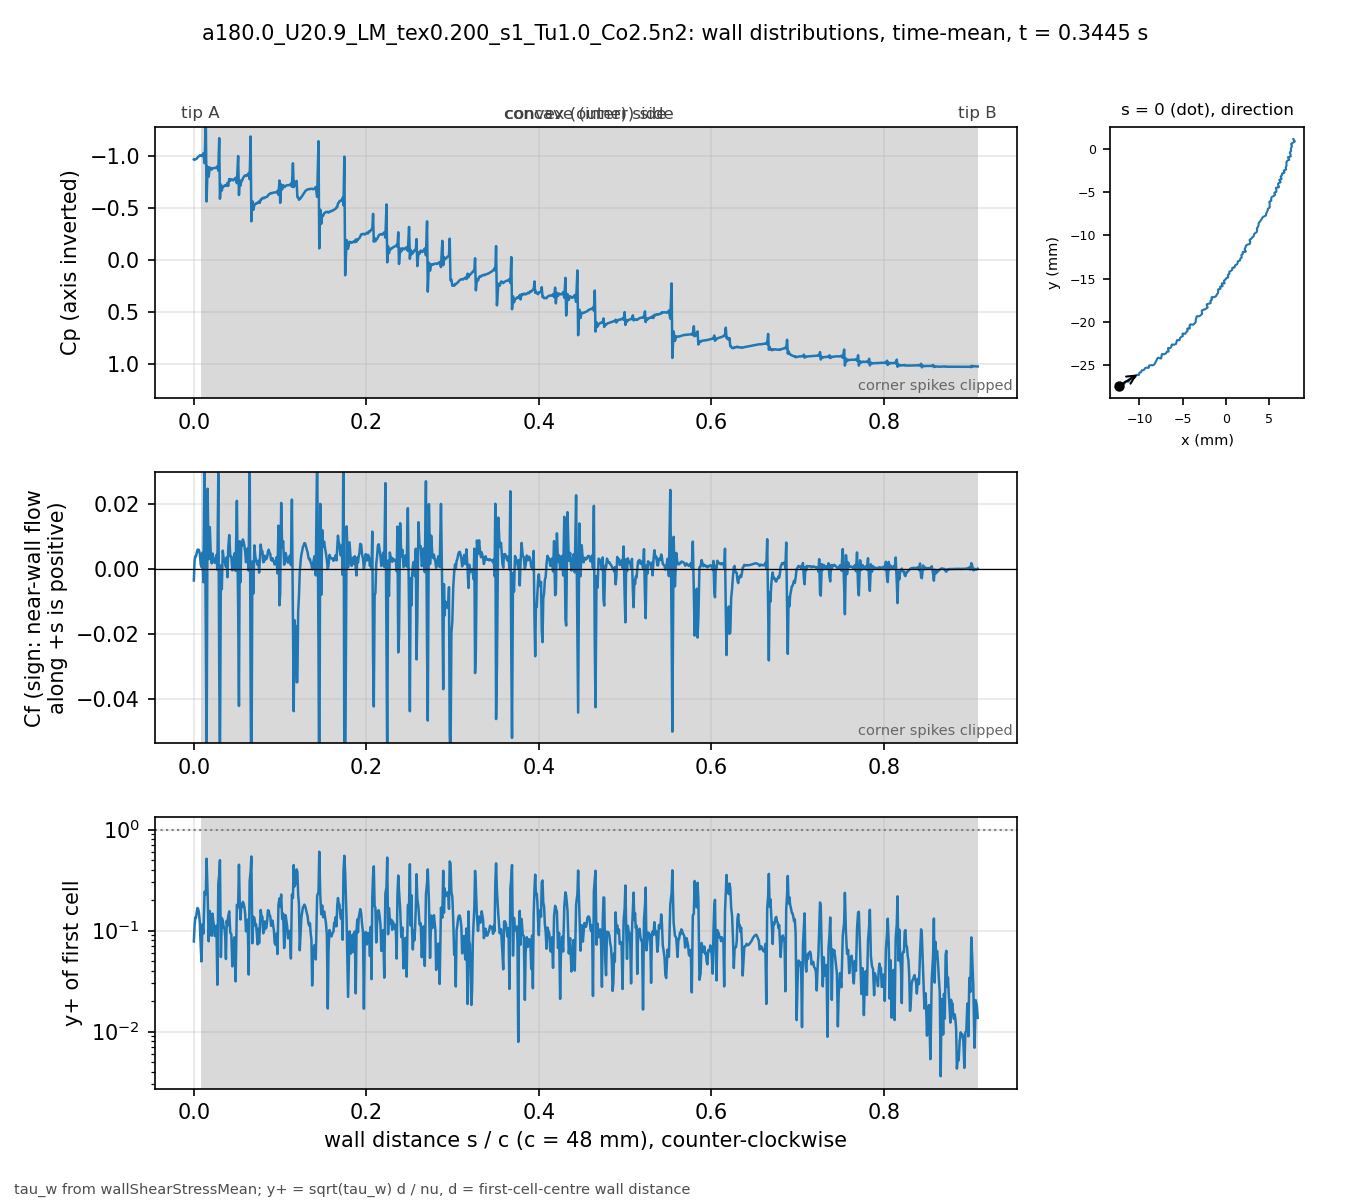

The file beside this chart, header and first rows:
# a180.0_U20.9_LM_tex0.200_s1_Tu1.0_Co2.…, p_inf=0; Cf signed by near-wall flow dir…
patch, s_over_c, x_m, y_m, Cp, Cf, yplus, d_first_m
blade, 0.000000, -0.01235, -0.02743, -0.9699, -0.003598, 0.07808, 1.3353e-06
blade, 0.000834, -0.01231, -0.02741, -0.9659, 0.002554, 0.1107, 2.2471e-06
blade, 0.001670, -0.01227, -0.0274, -0.9711, 0.003851, 0.1351, 2.2337e-06
blade, 0.002515, -0.01224, -0.02739, -0.9742, 0.003882, 0.1335, 2.1984e-06
blade, 0.003379, -0.0122, -0.02738, -0.9777, 0.004983, 0.1518, 2.2057e-06
blade, 0.004220, -0.01216, -0.02736, -0.9876, 0.005845, 0.1674, 2.2469e-06
blade, 0.005067, -0.01213, -0.02734, -0.9942, 0.005955, 0.1632, 2.1699e-06
blade, 0.005956, -0.0121, -0.02731, -1.002, 0.00576, 0.1499, 2.0259e-06
blade, 0.006925, -0.01207, -0.02727, -1.008, 0.004538, 0.1204, 1.8328e-06
blade, 0.008008, -0.01205, -0.02722, -1.011, 0.001243, 0.06959, 2.0247e-06
blade, 0.008849, -0.01202, -0.02719, -1.003, 0.0005589, 0.04954, 2.1496e-06
blade, 0.009904, -0.01197, -0.0272, -1.008, 0.004934, 0.1147, 1.6753e-06
blade, 0.01109, -0.01192, -0.02722, -1.029, -0.00414, 0.09365, 1.4932e-06
blade, 0.01242, -0.01186, -0.02724, -0.9335, 0.03417, 0.2427, 1.3469e-06
blade, 0.01388, -0.01179, -0.02727, -1.363, -0.01934, 0.229, 1.6891e-06
blade, 0.01476, -0.01175, -0.02726, -0.5656, -0.06174, 0.5144, 2.1238e-06
blade, 0.01593, -0.01174, -0.02721, -0.9004, 0.0247, 0.2376, 1.5506e-06
blade, 0.01718, -0.01172, -0.02715, -0.8035, 0.003012, 0.0784, 1.4654e-06
blade, 0.01849, -0.01171, -0.02709, -0.8923, 0.01288, 0.1564, 1.4138e-06
blade, 0.01983, -0.0117, -0.02703, -0.8826, 0.003087, 0.09089, 1.6783e-06
blade, 0.02077, -0.01168, -0.02699, -0.8723, 0.001677, 0.08903, 2.2304e-06
blade, 0.02163, -0.01164, -0.02698, -0.8837, 0.004707, 0.1472, 2.2011e-06
blade, 0.02248, -0.0116, -0.02696, -0.8852, 0.00339, 0.1249, 2.2003e-06
blade, 0.02333, -0.01156, -0.02695, -0.8875, 0.002696, 0.1113, 2.1996e-06
blade, 0.02418, -0.01152, -0.02694, -0.8884, 0.001848, 0.08854, 2.1128e-06
blade, 0.02512, -0.01148, -0.02694, -0.8878, 0.002435, 0.09027, 1.8765e-06
blade, 0.02619, -0.01143, -0.02695, -0.8909, 0.004301, 0.1118, 1.7489e-06
blade, 0.02727, -0.01138, -0.02695, -0.9045, -0.0002908, 0.02905, 1.7476e-06
blade, 0.02834, -0.01132, -0.02696, -0.8615, 0.02945, 0.2922, 1.7469e-06
blade, 0.02941, -0.01127, -0.02697, -1.175, -0.03108, 0.358, 2.0831e-06
blade, 0.03025, -0.01124, -0.02695, -0.5913, -0.0612, 0.4975, 2.0628e-06
blade, 0.03134, -0.01122, -0.0269, -0.7292, 0.00106, 0.0547, 1.7232e-06
blade, 0.03243, -0.0112, -0.02685, -0.6696, -0.006272, 0.1331, 1.7241e-06
blade, 0.03352, -0.01119, -0.0268, -0.7065, 0.005601, 0.1258, 1.725e-06
blade, 0.0346, -0.01117, -0.02675, -0.7093, 0.003125, 0.1072, 1.9667e-06
blade, 0.03547, -0.01114, -0.02672, -0.7177, 0.002338, 0.1062, 2.2525e-06
blade, 0.03633, -0.0111, -0.02671, -0.7152, 0.001741, 0.08818, 2.1676e-06
blade, 0.0372, -0.01106, -0.0267, -0.7239, 0.0006131, 0.05229, 2.1664e-06
blade, 0.03807, -0.01102, -0.02669, -0.7175, 0.003512, 0.1251, 2.1658e-06
blade, 0.03893, -0.01098, -0.02668, -0.7433, -0.00259, 0.1114, 2.2463e-06
blade, 0.03982, -0.01096, -0.02664, -0.7151, 0.006022, 0.1386, 1.8316e-06
blade, 0.04103, -0.01094, -0.02658, -0.7821, 0.01042, 0.1549, 1.5574e-06
blade, 0.04223, -0.01093, -0.02653, -0.7646, 0.003926, 0.0952, 1.5586e-06
blade, 0.04343, -0.01092, -0.02647, -0.779, 0.0037, 0.09246, 1.5593e-06
blade, 0.04463, -0.01091, -0.02642, -0.7746, -0.0004735, 0.04424, 2.0858e-06
blade, 0.04548, -0.01087, -0.0264, -0.7679, 0.001668, 0.06926, 1.7398e-06
blade, 0.04695, -0.01081, -0.02643, -0.7793, 0.004739, 0.08574, 1.2777e-06
blade, 0.04841, -0.01074, -0.02646, -0.7936, -0.0006365, 0.0314, 1.2769e-06
blade, 0.04988, -0.01068, -0.02648, -0.7408, 0.02097, 0.1802, 1.2762e-06
blade, 0.05135, -0.01061, -0.02651, -1.003, -0.0119, 0.1705, 1.6035e-06
blade, 0.05229, -0.01057, -0.02651, -0.6271, -0.04227, 0.449, 2.2402e-06
blade, 0.0532, -0.01054, -0.02647, -0.77, 0.008514, 0.1854, 2.0616e-06
blade, 0.05411, -0.01052, -0.02643, -0.7191, -0.004107, 0.1289, 2.0629e-06
blade, 0.05502, -0.01049, -0.0264, -0.7598, 0.008267, 0.183, 2.0641e-06
blade, 0.05593, -0.01047, -0.02636, -0.7663, 0.0072, 0.171, 2.0677e-06
blade, 0.05683, -0.01045, -0.02633, -0.7876, 0.009057, 0.1924, 2.0738e-06
blade, 0.05774, -0.01042, -0.02629, -0.7999, 0.00833, 0.1848, 2.0774e-06
blade, 0.05864, -0.0104, -0.02625, -0.8102, 0.007036, 0.17, 2.0786e-06
blade, 0.05954, -0.01037, -0.02622, -0.8153, 0.005101, 0.1448, 2.0798e-06
... 837 more rows
